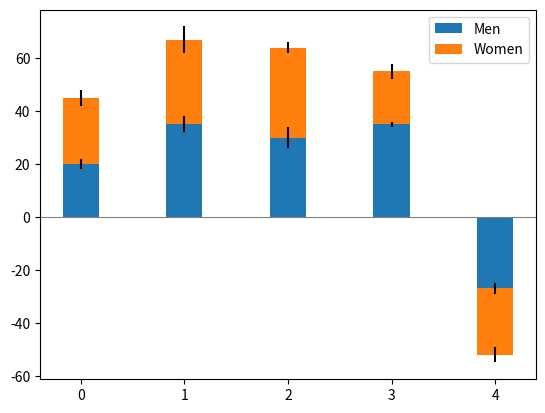

Recreate this plot in Python.
import numpy as np
import matplotlib
import matplotlib.pyplot as plt
def One():
    # 数据部分
    N = 5
    menMeans = (20, 35, 30, 35, -27)
    womenMeans = (25, 32, 34, 20, -25)
    menStd = (2, 3, 4, 1, 2)
    womenStd = (3, 5, 2, 3, 3)
    ind = np.arange(N)
    width = 0.35
    fig,ax=plt.subplots()
    p1=ax.bar(ind,menMeans,width,yerr=menStd,label='Men')
    p2=ax.bar(ind, womenMeans, width,bottom=menMeans, yerr=womenStd, label='Women')
    ax.axhline(0, color='grey', linewidth=0.8)


    ax.legend()
    plt.show()
if __name__ == '__main__':
    One()